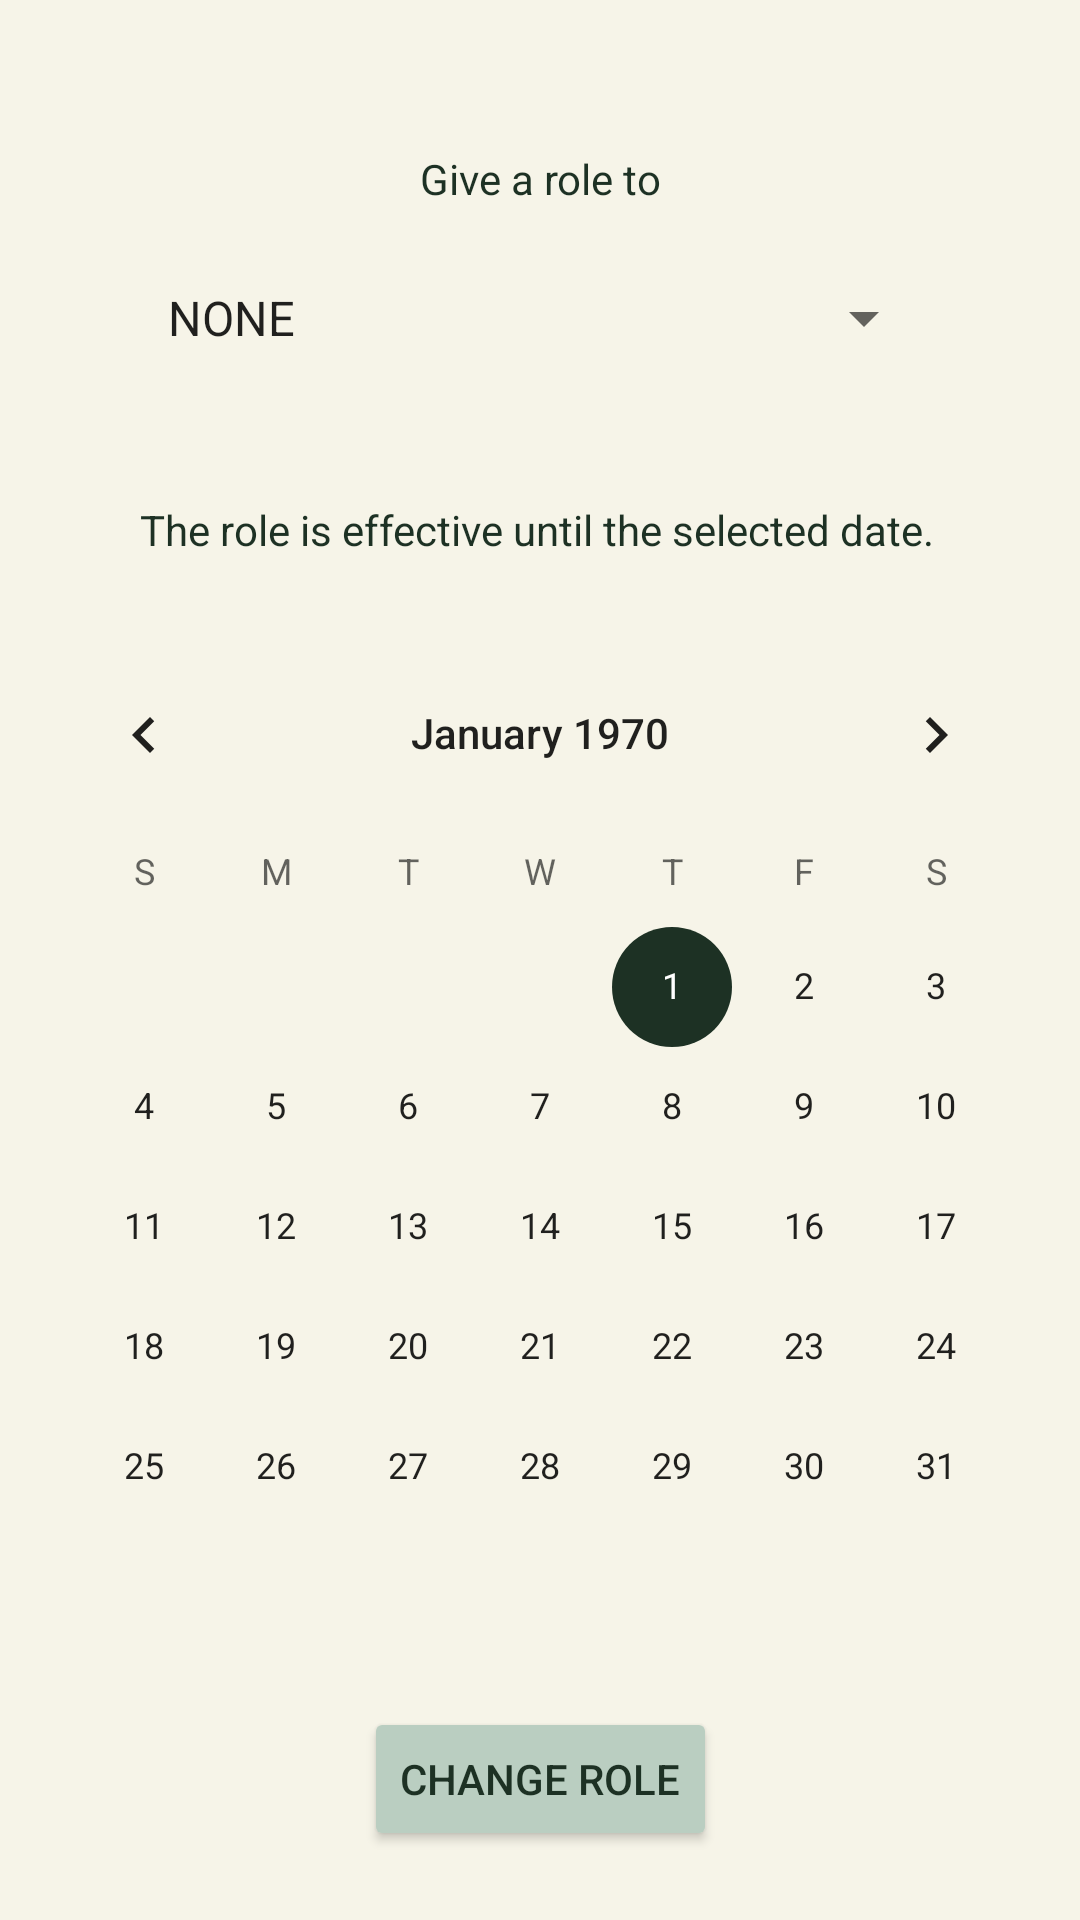

Write the Android layout XML for this screen, with the resource values it uses.
<!-- AndroidManifest.xml: application theme Theme.Licenta -->
<!-- res/layout/fragment_give_roles.xml -->
<?xml version="1.0" encoding="utf-8"?>
<ScrollView xmlns:android="http://schemas.android.com/apk/res/android"
    xmlns:app="http://schemas.android.com/apk/res-auto"
    xmlns:tools="http://schemas.android.com/tools"
    android:layout_width="match_parent"
    android:layout_height="match_parent"
    android:background="@color/beige"
    tools:context=".activities.fragments.GiveRolesFragment">

<androidx.constraintlayout.widget.ConstraintLayout
    android:layout_width="match_parent"
    android:layout_height="match_parent">

    <TextView
        android:id="@+id/tvGiveRole"
        android:layout_width="wrap_content"
        android:layout_height="wrap_content"
        android:layout_marginTop="50dp"
        android:text="@string/give_role"
        android:textColor="@color/darkgreen"
        app:layout_constraintEnd_toEndOf="parent"
        app:layout_constraintStart_toStartOf="parent"
        app:layout_constraintTop_toTopOf="parent" />

    <Spinner
        android:id="@+id/spinRoles"
        android:layout_width="wrap_content"
        android:layout_height="wrap_content"
        android:layout_marginTop="25dp"
        android:textColor="@color/darkgreen"
        android:entries="@array/roles"
        app:layout_constraintEnd_toEndOf="parent"
        app:layout_constraintStart_toStartOf="parent"
        app:layout_constraintTop_toBottomOf="@+id/tvGiveRole" />

    <CalendarView
        android:id="@+id/calendarRoleStartDate"
        android:layout_width="wrap_content"
        android:layout_height="wrap_content"
        android:textColor="@color/darkgreen"
        android:layout_marginTop="25dp"
        app:layout_constraintEnd_toEndOf="parent"
        app:layout_constraintHorizontal_bias="0.491"
        app:layout_constraintStart_toStartOf="parent"
        app:layout_constraintTop_toBottomOf="@+id/textView16" />

    <TextView
        android:id="@+id/textView16"
        android:layout_width="wrap_content"
        android:layout_height="wrap_content"
        android:layout_marginTop="15dp"
        android:textColor="@color/darkgreen"
        android:text="@string/end_date"
        app:layout_constraintEnd_toEndOf="parent"
        app:layout_constraintHorizontal_bias="0.489"
        app:layout_constraintStart_toStartOf="parent"
        app:layout_constraintTop_toBottomOf="@+id/tvCurrentRole" />

    <TextView
        android:id="@+id/tvCurrentRole"
        android:layout_width="wrap_content"
        android:layout_height="wrap_content"
        android:layout_marginTop="15dp"
        android:textColor="@color/darkgreen"
        app:layout_constraintEnd_toEndOf="parent"
        app:layout_constraintStart_toStartOf="parent"
        app:layout_constraintTop_toBottomOf="@+id/spinRoles" />

    <Button
        android:id="@+id/btnChangeRole"
        android:layout_width="wrap_content"
        android:layout_height="wrap_content"
        android:layout_marginTop="20dp"
        android:textColor="@color/darkgreen"
        android:backgroundTint="@color/lightgreen"
        android:text="@string/change_role"
        app:layout_constraintEnd_toEndOf="parent"
        app:layout_constraintStart_toStartOf="parent"
        app:layout_constraintTop_toBottomOf="@+id/calendarRoleStartDate" />

</androidx.constraintlayout.widget.ConstraintLayout>
</ScrollView>
<!-- resources referenced by this layout -->
<resources>
  <array name="roles">
          <item>NONE</item>
          <item>READ_WRITE_COLLEAGUES</item>
      </array>
  <color name="beige">#F6F4E8</color>
  <color name="darkgreen">#1D3124</color>
  <color name="lightgreen">#BACEC1</color>
  <string name="change_role">Change role</string>
  <string name="end_date">The role is effective until the selected date.</string>
  <string name="give_role">Give a role to</string>
  <style name="Theme.Licenta" parent="Theme.MaterialComponents.DayNight.NoActionBar">
          
          <item name="colorPrimary">@color/darkgreen</item>
          <item name="colorPrimaryVariant">@color/darkgreen</item>
          <item name="colorOnPrimary">@color/white</item>
          
          <item name="colorSecondary">@color/darkgreen</item>
          <item name="colorSecondaryVariant">@color/teal_700</item>
          <item name="colorOnSecondary">@color/black</item>
          
          <item name="android:statusBarColor" tools:targetApi="l">?attr/colorPrimaryVariant</item>
          
      </style>
  <color name="white">#FFFFFFFF</color>
  <color name="teal_700">#FF018786</color>
  <color name="black">#FF000000</color>
</resources>
